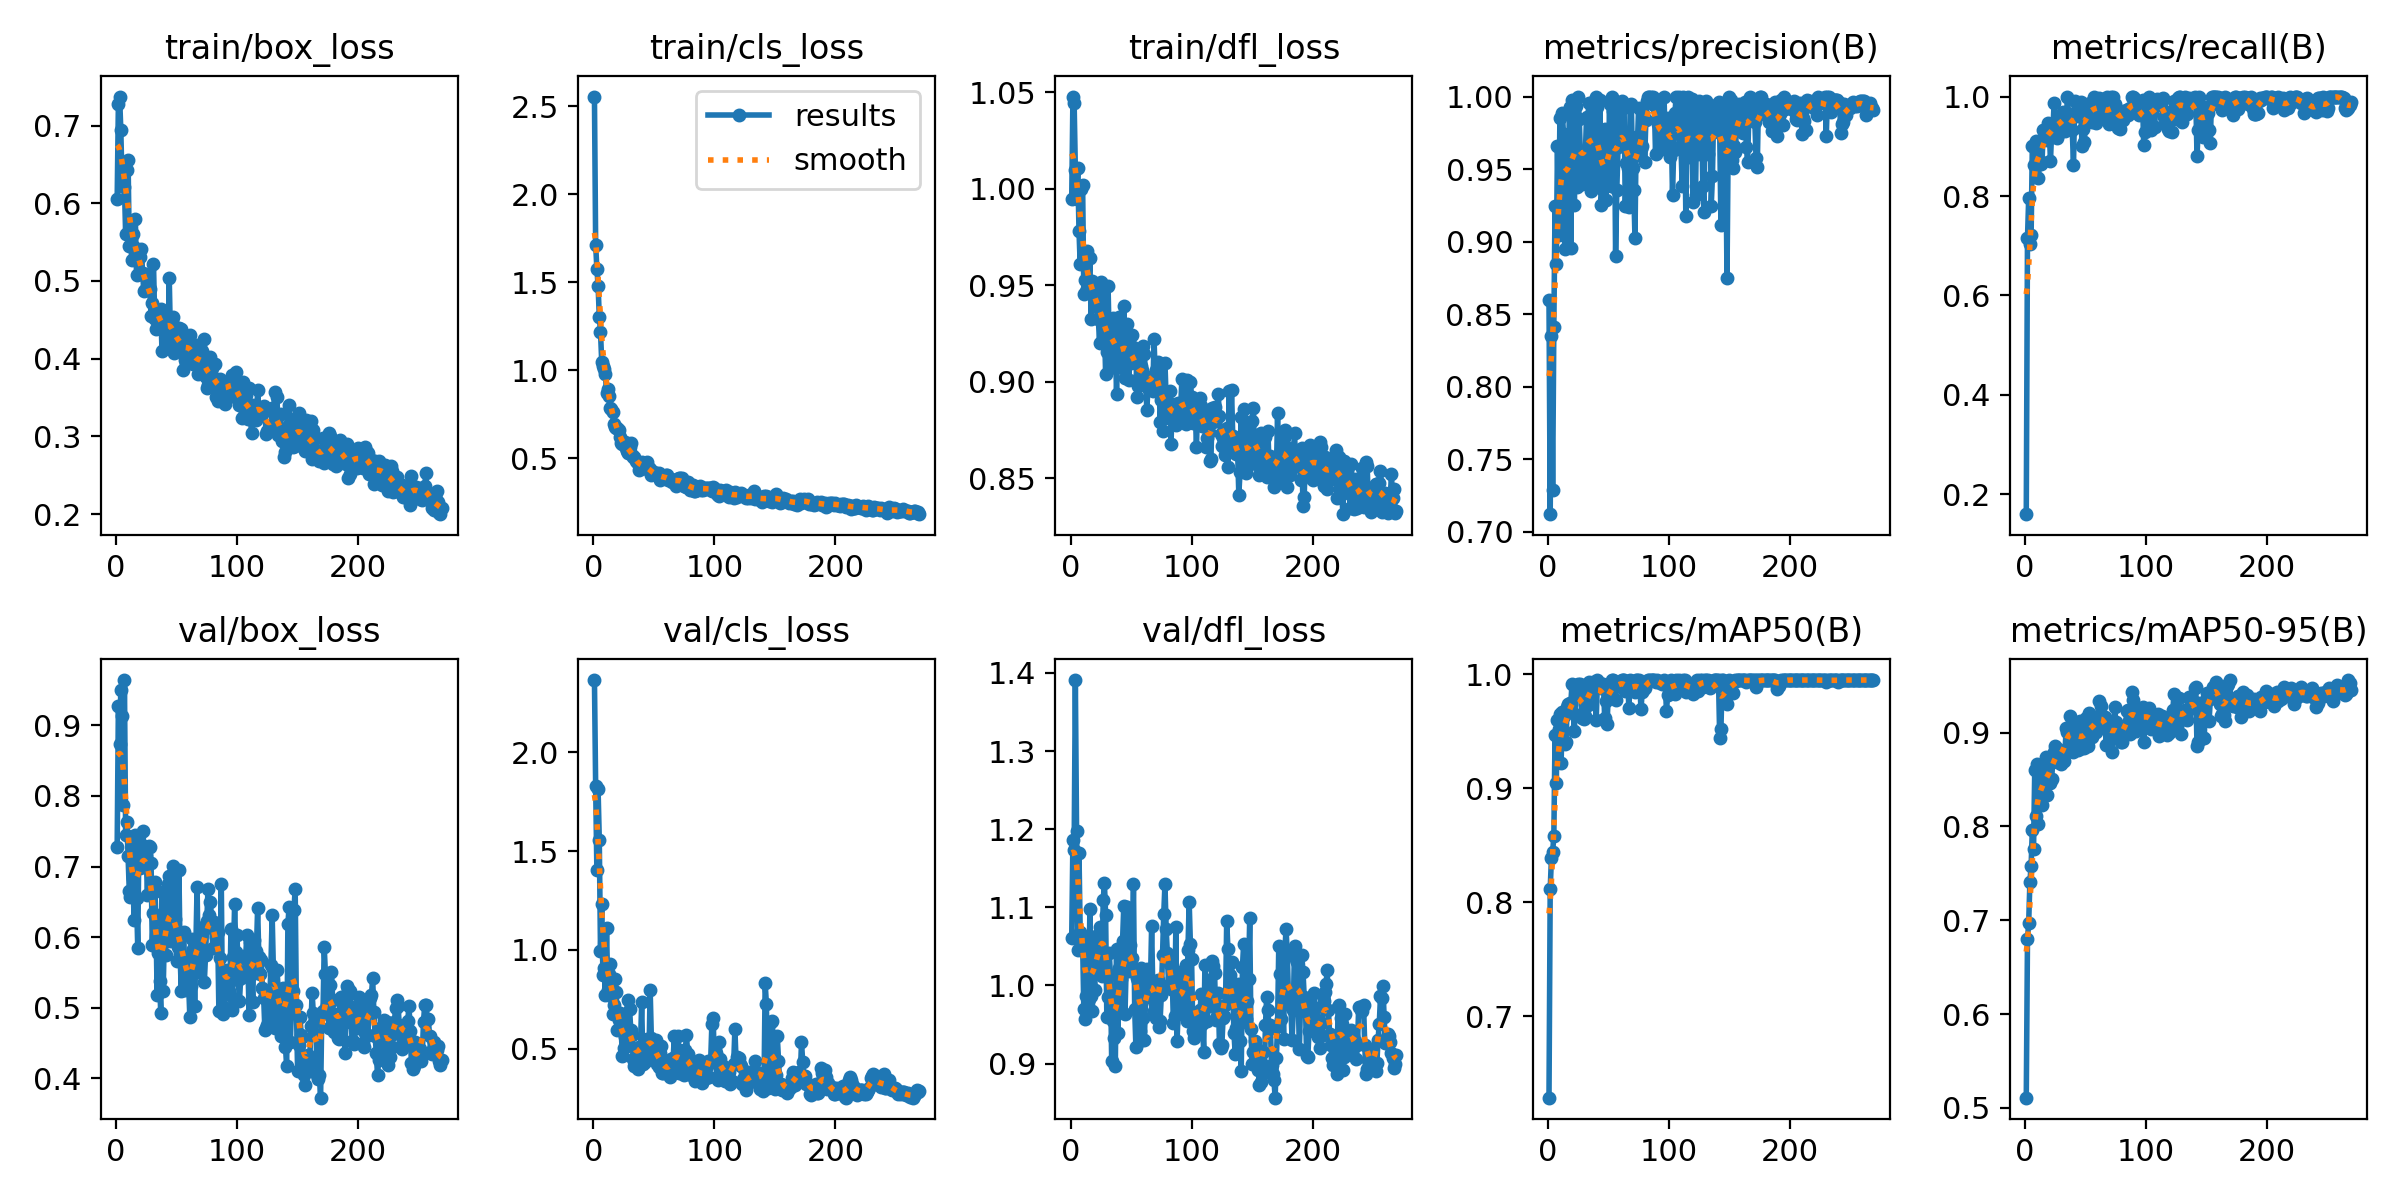

Values plotted in this chart, from the file beside it:
epoch, time, train/box_loss, train/cls_loss, train/dfl_loss, metrics/precision(B), metrics/recall(B), metrics/mAP50(B), metrics/mAP50-95(B), val/box_loss, val/cls_loss, val/dfl_loss, lr/pg0, lr/pg1, lr/pg2
1, 17.89, 0.605, 2.556, 0.9947, 0.8594, 0.1601, 0.6288, 0.511, 0.7279, 2.366, 1.061, 0.0005459, 0.0005459, 0.0005459
2, 28.75, 0.7273, 1.713, 1.048, 0.712, 0.7146, 0.812, 0.6796, 0.9275, 1.828, 1.186, 0.001098, 0.001098, 0.001098
3, 42.74, 0.7374, 1.578, 1.044, 0.8352, 0.7956, 0.8387, 0.6975, 0.873, 1.406, 1.173, 0.001646, 0.001646, 0.001646
4, 54.35, 0.6949, 1.482, 1.01, 0.7288, 0.7041, 0.8442, 0.7411, 0.9497, 1.813, 1.391, 0.001651, 0.001651, 0.001651
5, 67.5, 0.6287, 1.305, 0.9945, 0.8413, 0.7218, 0.8582, 0.7581, 0.913, 1.557, 1.197, 0.001645, 0.001645, 0.001645
6, 82.03, 0.6509, 1.219, 1.011, 0.9245, 0.8998, 0.9466, 0.7966, 0.7873, 0.9966, 1.045, 0.001639, 0.001639, 0.001639
7, 94.44, 0.6214, 1.05, 0.9784, 0.8847, 0.8631, 0.9049, 0.7759, 0.9642, 1.232, 1.169, 0.001634, 0.001634, 0.001634
8, 108.8, 0.5605, 1.027, 0.961, 0.9661, 0.8986, 0.9602, 0.8601, 0.7441, 0.8734, 1.069, 0.001628, 0.001628, 0.001628
9, 122.7, 0.6433, 1.007, 0.9998, 0.9046, 0.9106, 0.9524, 0.8107, 0.7638, 0.9092, 1.062, 0.001623, 0.001623, 0.001623
10, 136.3, 0.6559, 0.9798, 1.002, 0.9853, 0.8929, 0.9656, 0.867, 0.7146, 0.7695, 1.055, 0.001617, 0.001617, 0.001617
11, 148.2, 0.5445, 0.8705, 0.9456, 0.9277, 0.8366, 0.9222, 0.8025, 0.6657, 1.111, 0.9694, 0.001612, 0.001612, 0.001612
12, 159.5, 0.5704, 0.8928, 0.9526, 0.9885, 0.8688, 0.9666, 0.8477, 0.6568, 0.7959, 0.9569, 0.001606, 0.001606, 0.001606
13, 171.4, 0.5264, 0.8512, 0.9469, 0.9741, 0.8651, 0.9631, 0.8384, 0.7394, 0.8792, 0.9871, 0.001601, 0.001601, 0.001601
14, 188.2, 0.5608, 0.7844, 0.9678, 0.8946, 0.8675, 0.9387, 0.8226, 0.6844, 0.9306, 1.04, 0.001595, 0.001595, 0.001595
15, 199, 0.5436, 0.7777, 0.9503, 0.9488, 0.932, 0.9402, 0.8592, 0.6237, 0.7651, 0.9831, 0.00159, 0.00159, 0.00159
16, 212.1, 0.5801, 0.7645, 0.964, 0.9437, 0.9318, 0.9714, 0.8492, 0.7452, 0.6754, 1.098, 0.001584, 0.001584, 0.001584
17, 224.1, 0.5083, 0.6925, 0.9324, 0.9523, 0.9354, 0.9737, 0.8735, 0.655, 0.7195, 0.9867, 0.001579, 0.001579, 0.001579
18, 234.6, 0.5381, 0.6775, 0.9521, 0.9927, 0.9133, 0.9748, 0.8338, 0.5839, 0.8549, 0.9677, 0.001573, 0.001573, 0.001573
19, 247.6, 0.5091, 0.6734, 0.9474, 0.8957, 0.9476, 0.9743, 0.8519, 0.7438, 0.7892, 1.021, 0.001568, 0.001568, 0.001568
20, 261.4, 0.5314, 0.6705, 0.9423, 0.9978, 0.9309, 0.9914, 0.8668, 0.698, 0.5946, 0.9939, 0.001562, 0.001562, 0.001562
21, 277.9, 0.5409, 0.6599, 0.95, 0.9588, 0.8705, 0.966, 0.8459, 0.7323, 0.6453, 1.063, 0.001557, 0.001557, 0.001557
22, 292.3, 0.5104, 0.6203, 0.9386, 0.9252, 0.9333, 0.9499, 0.851, 0.7497, 0.683, 1.048, 0.001551, 0.001551, 0.001551
23, 304.1, 0.487, 0.5863, 0.9324, 0.9932, 0.9331, 0.9891, 0.8723, 0.7024, 0.6146, 1.02, 0.001546, 0.001546, 0.001546
24, 315.6, 0.4885, 0.5796, 0.9202, 0.9375, 0.9878, 0.9873, 0.8796, 0.7091, 0.4655, 1.075, 0.00154, 0.00154, 0.00154
25, 327.7, 0.5076, 0.5891, 0.9517, 1, 0.9429, 0.9915, 0.8853, 0.7169, 0.5038, 1.041, 0.001535, 0.001535, 0.001535
26, 341.7, 0.5023, 0.5916, 0.9481, 0.9848, 0.9173, 0.9837, 0.8687, 0.6592, 0.5595, 1.013, 0.001529, 0.001529, 0.001529
27, 357.2, 0.4911, 0.561, 0.9326, 0.9576, 0.9612, 0.9914, 0.8829, 0.7288, 0.5143, 1.109, 0.001524, 0.001524, 0.001524
28, 366.8, 0.4895, 0.5413, 0.9296, 0.94, 0.9268, 0.9621, 0.8797, 0.7283, 0.5287, 1.131, 0.001518, 0.001518, 0.001518
29, 379.5, 0.4544, 0.5276, 0.9041, 0.9461, 0.9324, 0.965, 0.8795, 0.7052, 0.7451, 1.09, 0.001513, 0.001513, 0.001513
30, 390.8, 0.4719, 0.5621, 0.9153, 0.9403, 0.9599, 0.9613, 0.8667, 0.5886, 0.7007, 0.9596, 0.001507, 0.001507, 0.001507
31, 402.7, 0.522, 0.5848, 0.9499, 0.96, 0.9688, 0.9638, 0.8731, 0.6337, 0.5968, 0.9853, 0.001502, 0.001502, 0.001502
32, 414.6, 0.4514, 0.5171, 0.9202, 0.9858, 0.9594, 0.9821, 0.8692, 0.6782, 0.5673, 1.041, 0.001496, 0.001496, 0.001496
33, 430.8, 0.4386, 0.5054, 0.9073, 0.9851, 0.9304, 0.9729, 0.8801, 0.6252, 0.4499, 1.014, 0.001491, 0.001491, 0.001491
34, 443, 0.462, 0.5042, 0.9315, 0.9952, 0.9494, 0.9931, 0.9051, 0.5186, 0.41, 0.9033, 0.001485, 0.001485, 0.001485
35, 456.7, 0.4588, 0.4855, 0.933, 0.9459, 1, 0.9909, 0.9003, 0.5772, 0.4488, 0.9548, 0.00148, 0.00148, 0.00148
36, 467, 0.4576, 0.4808, 0.9208, 0.9349, 0.9619, 0.9856, 0.9054, 0.5378, 0.4837, 0.9327, 0.001474, 0.001474, 0.001474
37, 481.6, 0.4644, 0.472, 0.9223, 0.9961, 0.963, 0.9931, 0.9177, 0.4924, 0.3992, 0.8974, 0.001469, 0.001469, 0.001469
38, 494.3, 0.4101, 0.4323, 0.8939, 0.975, 0.9653, 0.9903, 0.8913, 0.6635, 0.5083, 1.047, 0.001463, 0.001463, 0.001463
39, 508.8, 0.4436, 0.4643, 0.9172, 0.947, 0.9318, 0.9896, 0.9046, 0.5236, 0.5072, 0.9391, 0.001458, 0.001458, 0.001458
40, 522.6, 0.4547, 0.48, 0.9338, 1, 0.8624, 0.9598, 0.8791, 0.6056, 0.7352, 1.023, 0.001452, 0.001452, 0.001452
41, 534.6, 0.4349, 0.46, 0.9092, 0.9929, 0.9909, 0.995, 0.894, 0.5747, 0.4224, 0.9747, 0.001447, 0.001447, 0.001447
42, 547.2, 0.4258, 0.447, 0.9078, 0.9408, 0.9689, 0.9909, 0.9068, 0.63, 0.4574, 1.008, 0.001441, 0.001441, 0.001441
43, 561.5, 0.4191, 0.4451, 0.9113, 0.9973, 0.9667, 0.9915, 0.9034, 0.6759, 0.4304, 1.057, 0.001436, 0.001436, 0.001436
44, 573.8, 0.5043, 0.4779, 0.9396, 0.9254, 0.9616, 0.9881, 0.8815, 0.6872, 0.5468, 1.102, 0.00143, 0.00143, 0.00143
45, 585.9, 0.4271, 0.4415, 0.9021, 0.9363, 0.9627, 0.9914, 0.9128, 0.5947, 0.4784, 0.9634, 0.001425, 0.001425, 0.001425
46, 598.3, 0.4481, 0.4459, 0.9266, 0.9387, 0.9892, 0.9914, 0.8961, 0.5977, 0.4548, 1.026, 0.001419, 0.001419, 0.001419
47, 609.4, 0.4537, 0.4377, 0.9297, 0.9776, 0.9008, 0.9613, 0.8839, 0.7001, 0.7993, 1.1, 0.001414, 0.001414, 0.001414
48, 623.6, 0.4078, 0.4074, 0.9012, 0.9288, 0.9354, 0.977, 0.8891, 0.6128, 0.5547, 1.018, 0.001408, 0.001408, 0.001408
49, 634.3, 0.4271, 0.4086, 0.9116, 0.9472, 0.9093, 0.9565, 0.884, 0.6251, 0.4579, 1.052, 0.001403, 0.001403, 0.001403
50, 648.1, 0.4204, 0.4225, 0.91, 0.9426, 0.9645, 0.9849, 0.9151, 0.5668, 0.4822, 1.024, 0.001397, 0.001397, 0.001397
51, 658.3, 0.418, 0.4082, 0.9244, 0.9951, 0.955, 0.99, 0.9091, 0.5856, 0.4511, 1.036, 0.001392, 0.001392, 0.001392
52, 671, 0.4399, 0.4042, 0.918, 0.938, 0.9803, 0.9873, 0.8854, 0.6946, 0.5423, 1.13, 0.001386, 0.001386, 0.001386
53, 684.5, 0.4262, 0.4068, 0.9136, 1, 0.9801, 0.995, 0.9205, 0.571, 0.4241, 0.9701, 0.001381, 0.001381, 0.001381
54, 698.6, 0.4389, 0.4166, 0.9135, 0.9899, 0.986, 0.995, 0.9048, 0.5236, 0.4076, 0.9218, 0.001375, 0.001375, 0.001375
55, 713.2, 0.3856, 0.3774, 0.8923, 0.9969, 0.9481, 0.9915, 0.8955, 0.6058, 0.4768, 1.009, 0.00137, 0.00137, 0.00137
56, 727.6, 0.4105, 0.396, 0.8976, 0.8901, 0.9645, 0.9777, 0.9003, 0.6079, 0.5127, 1.005, 0.001364, 0.001364, 0.001364
57, 738.6, 0.3978, 0.3927, 0.9036, 0.9358, 1, 0.9915, 0.9135, 0.5247, 0.3749, 0.9416, 0.001359, 0.001359, 0.001359
58, 749.6, 0.4168, 0.393, 0.9084, 0.9649, 0.9912, 0.9931, 0.9167, 0.5723, 0.3775, 1.023, 0.001353, 0.001353, 0.001353
59, 760.2, 0.4226, 0.3856, 0.906, 0.9927, 0.9471, 0.99, 0.901, 0.539, 0.4277, 0.9307, 0.001348, 0.001348, 0.001348
60, 770.3, 0.4236, 0.4043, 0.9186, 0.9728, 0.968, 0.9917, 0.9076, 0.5349, 0.407, 0.9589, 0.001342, 0.001342, 0.001342
... 209 more rows
